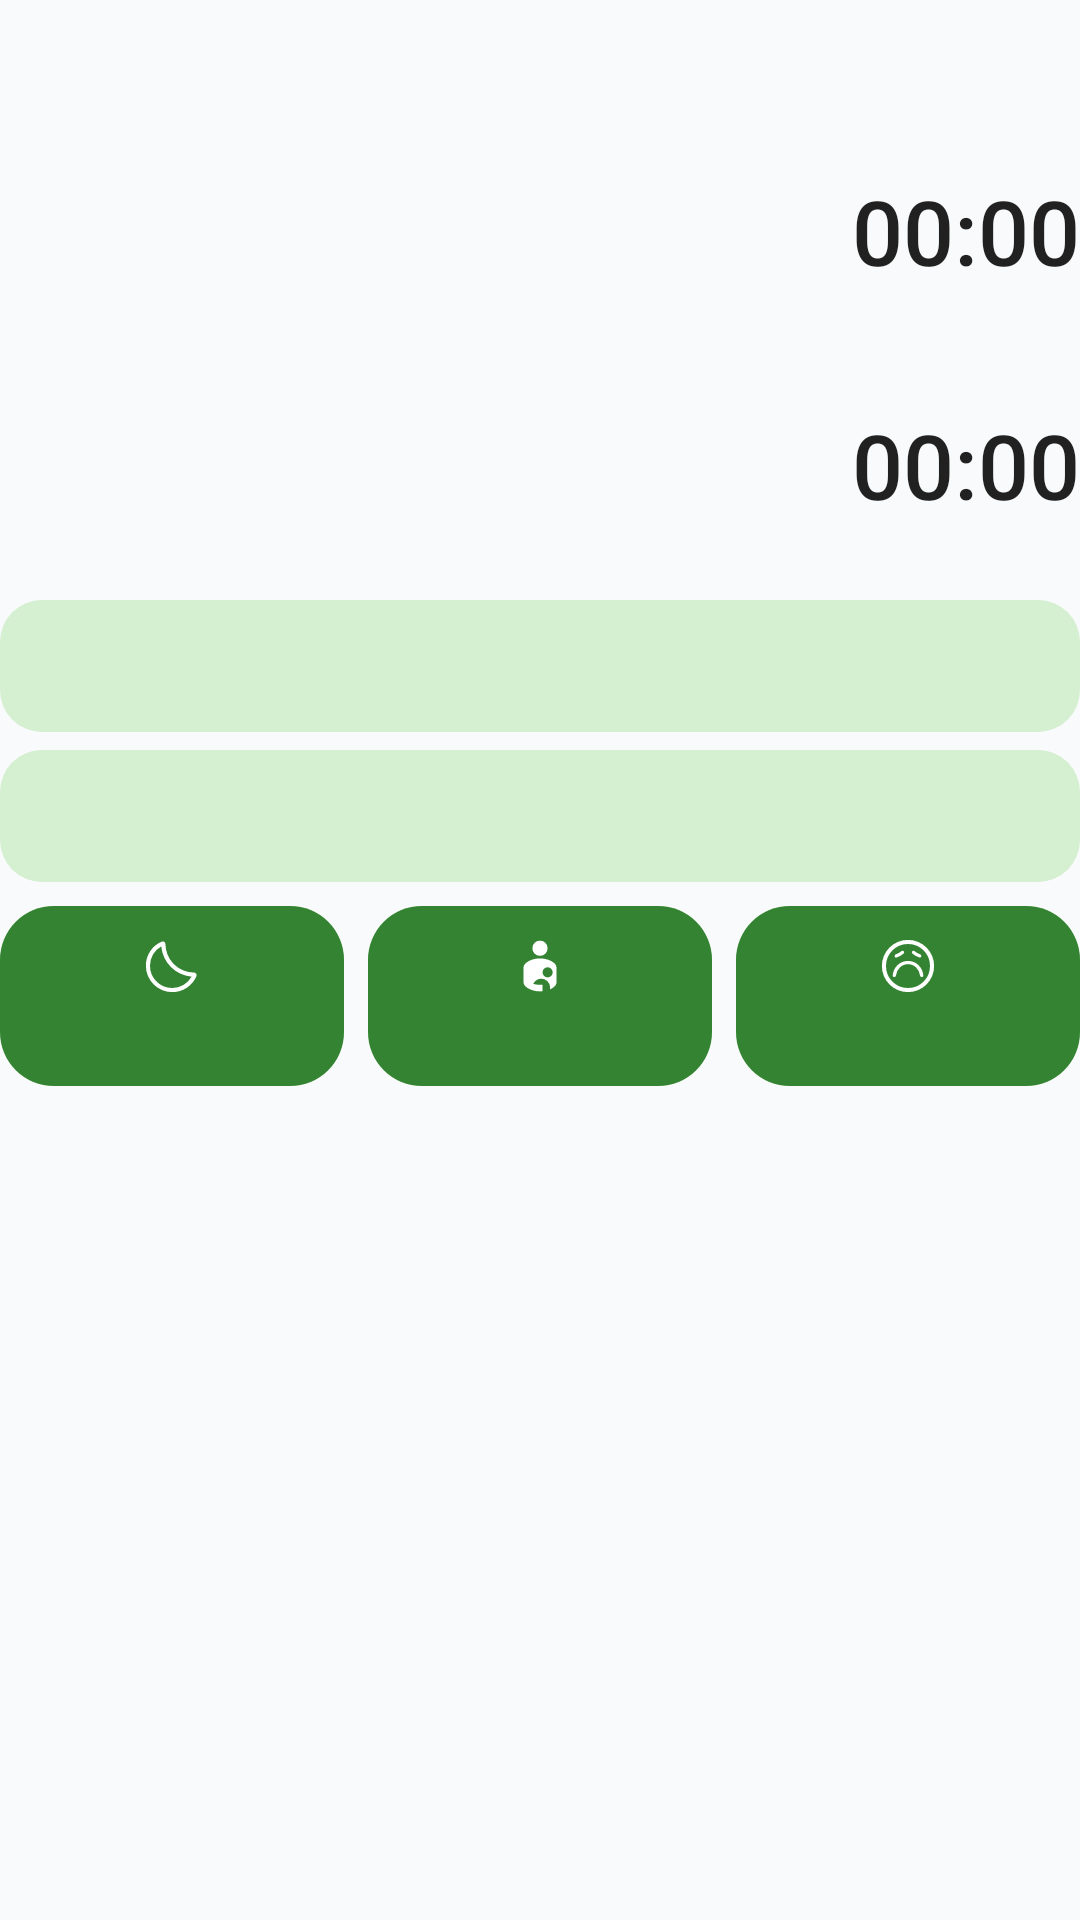

This screen was rendered from an Android layout file. Write that file and the resources it references.
<!-- AndroidManifest.xml: application theme Theme.BabyLog -->
<!-- res/layout/shade_expanded.xml -->
<?xml version="1.0" encoding="utf-8"?>
<LinearLayout xmlns:android="http://schemas.android.com/apk/res/android"
    android:layout_width="match_parent"
    android:layout_height="wrap_content"
    android:orientation="vertical"
    android:paddingBottom="4dp">

    <LinearLayout
        android:id="@+id/idle"
        android:layout_width="match_parent"
        android:layout_height="wrap_content"
        android:orientation="vertical">

        <TextView
            android:id="@+id/idle_title"
            android:layout_width="match_parent"
            android:layout_height="wrap_content"
            android:ellipsize="end"
            android:maxLines="1"
            android:textAppearance="@style/TextAppearance.Compat.Notification.Title" />

        <TextView
            android:id="@+id/idle_text"
            android:layout_width="match_parent"
            android:layout_height="wrap_content"
            android:ellipsize="end"
            android:maxLines="1"
            android:textAppearance="@style/TextAppearance.Compat.Notification" />
    </LinearLayout>

    <LinearLayout
        android:id="@+id/main_row"
        style="@style/ShadeTimerRow">

        <LinearLayout style="@style/ShadeTimerTexts">

            <TextView
                android:id="@+id/main_title"
                style="@style/ShadeTimerTitle" />

            <TextView
                android:id="@+id/main_text"
                style="@style/ShadeTimerText" />

            <TextView
                android:id="@+id/main_link"
                style="@style/ShadeTimerLink" />
        </LinearLayout>

        <Chronometer
            android:id="@+id/main_clock"
            style="@style/ShadeTimerClock" />
    </LinearLayout>

    <LinearLayout
        android:id="@+id/crying_row"
        style="@style/ShadeTimerRow">

        <LinearLayout style="@style/ShadeTimerTexts">

            <TextView
                android:id="@+id/crying_title"
                style="@style/ShadeTimerTitle" />

            <TextView
                android:id="@+id/crying_text"
                style="@style/ShadeTimerText" />

            <TextView
                android:id="@+id/crying_link"
                style="@style/ShadeTimerLink" />
        </LinearLayout>

        <Chronometer
            android:id="@+id/crying_clock"
            style="@style/ShadeTimerClock" />
    </LinearLayout>

    <LinearLayout
        android:id="@+id/stopped_row"
        style="@style/ShadeRow">

        <TextView
            android:id="@+id/stopped_text"
            style="@style/ShadeRowText" />

        <TextView
            android:id="@+id/stopped_button"
            style="@style/ShadeRowButton" />
    </LinearLayout>

    <LinearLayout
        android:id="@+id/done_row"
        style="@style/ShadeRow">

        <TextView
            android:id="@+id/done_text"
            style="@style/ShadeRowText" />

        <TextView
            android:id="@+id/done_button"
            style="@style/ShadeRowButton" />
    </LinearLayout>

    <LinearLayout
        android:layout_width="match_parent"
        android:layout_height="60dp"
        android:layout_marginTop="8dp"
        android:baselineAligned="false"
        android:orientation="horizontal">

        <FrameLayout
            android:layout_width="0dp"
            android:layout_height="match_parent"
            android:layout_marginEnd="8dp"
            android:layout_weight="1">

            <LinearLayout
                android:id="@+id/sleep_start"
                style="@style/ShadeButton"
                android:background="@drawable/shade_button">

                <ImageView
                    style="@style/ShadeButtonIcon"
                    android:importantForAccessibility="no"
                    android:src="@drawable/ic_sleep"
                    android:tint="@color/shade_on_container" />

                <TextView
                    android:id="@+id/sleep_start_label"
                    style="@style/ShadeButtonLabel"
                    android:textColor="@color/shade_on_container" />
            </LinearLayout>

            <LinearLayout
                android:id="@+id/sleep_stop"
                style="@style/ShadeButton"
                android:background="@drawable/shade_button_running">

                <ImageView
                    style="@style/ShadeButtonIcon"
                    android:importantForAccessibility="no"
                    android:src="@drawable/ic_sleep"
                    android:tint="@color/shade_on_primary" />

                <TextView
                    android:id="@+id/sleep_stop_label"
                    style="@style/ShadeButtonLabel"
                    android:textColor="@color/shade_on_primary" />
            </LinearLayout>
        </FrameLayout>

        <FrameLayout
            android:layout_width="0dp"
            android:layout_height="match_parent"
            android:layout_marginEnd="8dp"
            android:layout_weight="1">

            <LinearLayout
                android:id="@+id/feeding_start"
                style="@style/ShadeButton"
                android:background="@drawable/shade_button">

                <ImageView
                    style="@style/ShadeButtonIcon"
                    android:importantForAccessibility="no"
                    android:src="@drawable/ic_feeding"
                    android:tint="@color/shade_on_container" />

                <TextView
                    android:id="@+id/feeding_start_label"
                    style="@style/ShadeButtonLabel"
                    android:textColor="@color/shade_on_container" />
            </LinearLayout>

            <LinearLayout
                android:id="@+id/feeding_stop"
                style="@style/ShadeButton"
                android:background="@drawable/shade_button_running">

                <ImageView
                    style="@style/ShadeButtonIcon"
                    android:importantForAccessibility="no"
                    android:src="@drawable/ic_feeding"
                    android:tint="@color/shade_on_primary" />

                <TextView
                    android:id="@+id/feeding_stop_label"
                    style="@style/ShadeButtonLabel"
                    android:textColor="@color/shade_on_primary" />
            </LinearLayout>
        </FrameLayout>

        <FrameLayout
            android:layout_width="0dp"
            android:layout_height="match_parent"
            android:layout_weight="1">

            <LinearLayout
                android:id="@+id/crying_start"
                style="@style/ShadeButton"
                android:background="@drawable/shade_button">

                <ImageView
                    style="@style/ShadeButtonIcon"
                    android:importantForAccessibility="no"
                    android:src="@drawable/ic_crying"
                    android:tint="@color/shade_on_container" />

                <TextView
                    android:id="@+id/crying_start_label"
                    style="@style/ShadeButtonLabel"
                    android:textColor="@color/shade_on_container" />
            </LinearLayout>

            <LinearLayout
                android:id="@+id/crying_stop"
                style="@style/ShadeButton"
                android:background="@drawable/shade_button_running">

                <ImageView
                    style="@style/ShadeButtonIcon"
                    android:importantForAccessibility="no"
                    android:src="@drawable/ic_crying"
                    android:tint="@color/shade_on_primary" />

                <TextView
                    android:id="@+id/crying_stop_label"
                    style="@style/ShadeButtonLabel"
                    android:textColor="@color/shade_on_primary" />
            </LinearLayout>
        </FrameLayout>
    </LinearLayout>
</LinearLayout>
<!-- resources referenced by this layout -->
<resources>
  <color name="shade_on_container">#0B3A0B</color>
  <color name="shade_on_primary">#FFFFFF</color>
  <!-- drawable shade_button (drawable) -->
  <?xml version="1.0" encoding="utf-8"?>
  <shape xmlns:android="http://schemas.android.com/apk/res/android" android:shape="rectangle">
      <corners android:radius="18dp" />
      <solid android:color="@color/shade_container" />
  </shape>
  <!-- drawable shade_button_running (drawable) -->
  <?xml version="1.0" encoding="utf-8"?>
  <shape xmlns:android="http://schemas.android.com/apk/res/android" android:shape="rectangle">
      <corners android:radius="18dp" />
      <solid android:color="@color/shade_primary" />
  </shape>
  <style name="ShadeButton">
          <item name="android:layout_width">match_parent</item>
          <item name="android:layout_height">match_parent</item>
          <item name="android:orientation">vertical</item>
          <item name="android:gravity">center</item>
      </style>
  <style name="ShadeButtonIcon">
          <item name="android:layout_width">22dp</item>
          <item name="android:layout_height">22dp</item>
      </style>
  <style name="ShadeButtonLabel">
          <item name="android:layout_width">wrap_content</item>
          <item name="android:layout_height">wrap_content</item>
          <item name="android:layout_marginTop">2dp</item>
          <item name="android:gravity">center</item>
          <item name="android:maxLines">2</item>
          <item name="android:textSize">13sp</item>
          <item name="android:textStyle">bold</item>
      </style>
  <style name="ShadeTimerRow">
          <item name="android:baselineAligned">false</item>
          <item name="android:layout_width">match_parent</item>
          <item name="android:layout_height">wrap_content</item>
          <item name="android:gravity">center_vertical</item>
          <item name="android:orientation">horizontal</item>
      </style>
  <style name="ShadeTimerText">
          <item name="android:layout_width">wrap_content</item>
          <item name="android:layout_height">wrap_content</item>
          <item name="android:ellipsize">end</item>
          <item name="android:maxLines">1</item>
          <item name="android:textAppearance">@style/TextAppearance.Compat.Notification</item>
      </style>
  <style name="ShadeTimerTexts">
          <item name="android:layout_width">0dp</item>
          <item name="android:layout_height">wrap_content</item>
          <item name="android:layout_weight">1</item>
          <item name="android:orientation">vertical</item>
      </style>
  <style name="ShadeTimerTitle">
          <item name="android:layout_width">wrap_content</item>
          <item name="android:layout_height">wrap_content</item>
          <item name="android:maxLines">1</item>
          <item name="android:textAppearance">@style/TextAppearance.Compat.Notification.Title</item>
      </style>
  <style name="Theme.BabyLog" parent="Base.Theme.BabyLog" />
  <color name="shade_container">#D5EFD1</color>
  <color name="shade_primary">#348333</color>
  <!-- drawable shade_row (drawable) -->
  <?xml version="1.0" encoding="utf-8"?>
  <shape xmlns:android="http://schemas.android.com/apk/res/android" android:shape="rectangle">
      <corners android:radius="14dp" />
      <solid android:color="@color/shade_container" />
  </shape>
  <style name="Base.Theme.BabyLog" parent="android:Theme.Material.Light.NoActionBar">
          <item name="android:windowBackground">@color/window_background</item>
          <item name="android:statusBarColor">@color/window_background</item>
          <item name="android:windowLightStatusBar">@bool/light_system_bars</item>
      </style>
  <color name="window_background">#F9FAFB</color>
</resources>
